4-way image classification set "dataset2-predictions" from GitHub (afinch99/Blood-Cell-Classification); label vocabulary: eosinophil, lymphocyte, monocyte, neutrophil.

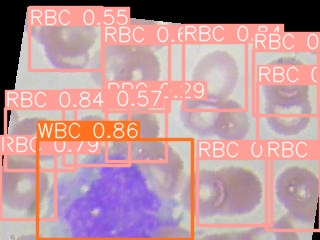
Label: monocyte

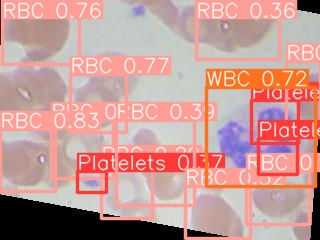
Label: neutrophil

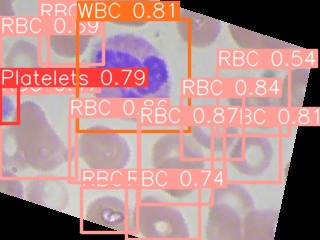
Label: eosinophil

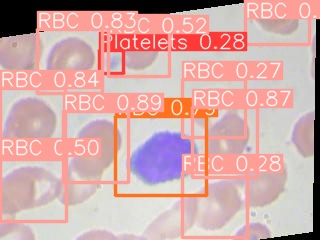
Label: lymphocyte

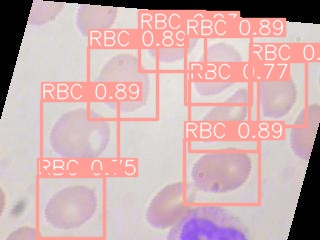
Label: neutrophil

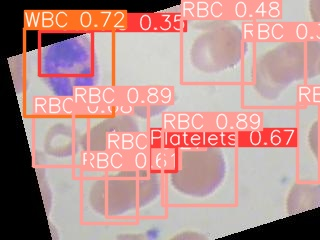
Label: eosinophil
